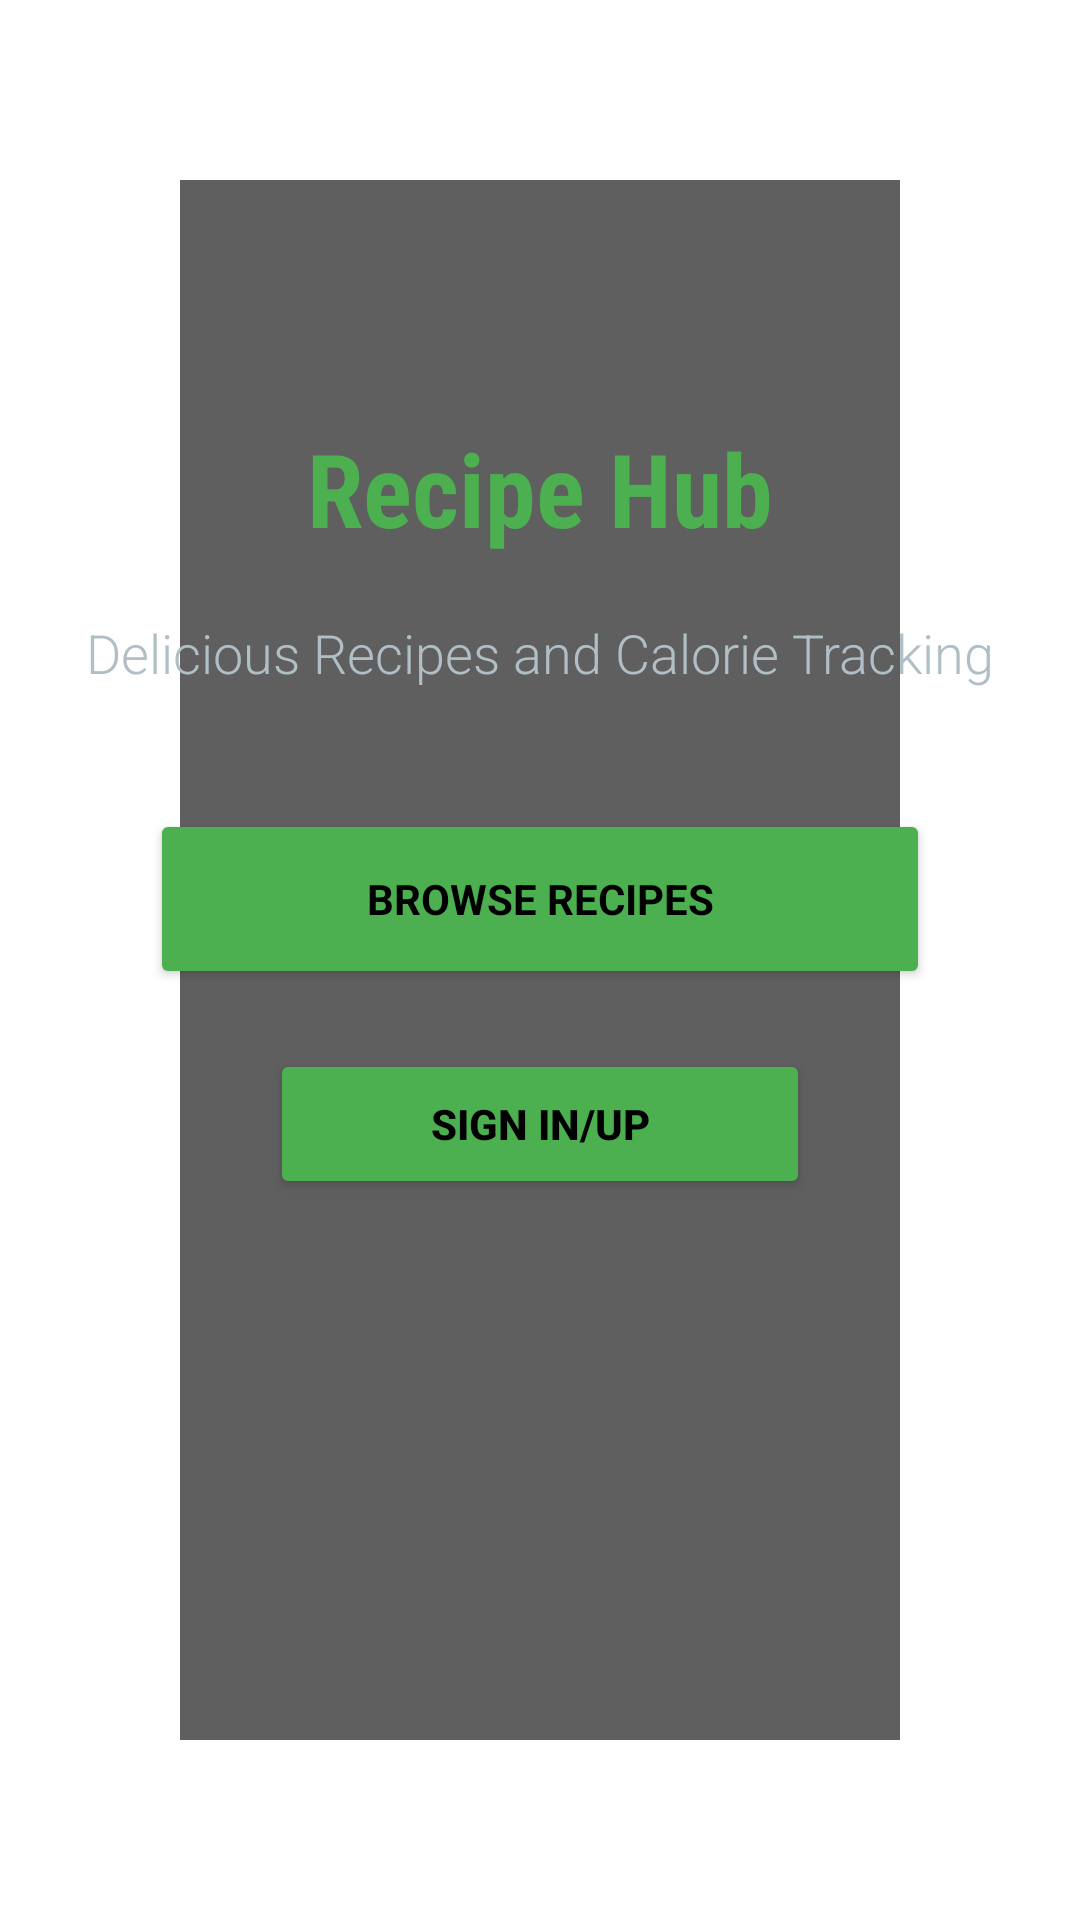

Produce the Android XML layout that renders to this screen, including the resource entries it uses.
<!-- AndroidManifest.xml: application theme Theme.Licentaincercarea1 -->
<!-- res/layout/activity_main.xml -->
<androidx.constraintlayout.widget.ConstraintLayout
    xmlns:android="http://schemas.android.com/apk/res/android"
    xmlns:app="http://schemas.android.com/apk/res-auto"
    xmlns:tools="http://schemas.android.com/tools"
    android:layout_width="match_parent"
    android:layout_height="match_parent"
    android:background="@drawable/ecran_principal"
    tools:context=".MainActivity">

    <View
        android:id="@+id/overlay"
        android:layout_width="0dp"
        android:layout_height="0dp"
        android:layout_margin="60dp"
        android:background="#A0000000"
        app:layout_constraintTop_toTopOf="parent"
        app:layout_constraintBottom_toBottomOf="parent"
        app:layout_constraintStart_toStartOf="parent"
        app:layout_constraintEnd_toEndOf="parent" />

    <TextView
        android:id="@+id/titlu"
        android:layout_width="wrap_content"
        android:layout_height="wrap_content"
        android:layout_marginTop="80dp"
        android:fontFamily="sans-serif-condensed"
        android:gravity="center"
        android:text="Recipe Hub"
        android:textColor="#4CAF50"
        android:textSize="34sp"
        android:textStyle="bold"
        app:layout_constraintEnd_toEndOf="@id/overlay"
        app:layout_constraintStart_toStartOf="@id/overlay"
        app:layout_constraintTop_toTopOf="@id/overlay" />

    <TextView
        android:id="@+id/subtitlu"
        android:layout_width="wrap_content"
        android:layout_height="wrap_content"
        android:layout_marginTop="12dp"
        android:fontFamily="sans-serif-light"
        android:padding="8dp"
        android:text="Delicious Recipes and Calorie Tracking"
        android:textColor="#B0BEC5"
        android:textSize="18sp"
        app:layout_constraintEnd_toEndOf="@id/overlay"
        app:layout_constraintStart_toStartOf="@id/overlay"
        app:layout_constraintTop_toBottomOf="@id/titlu" />

    <Button
        android:id="@+id/buttonbrowse"
        android:layout_width="260dp"
        android:layout_height="60dp"
        android:backgroundTint="#4CAF50"
        android:textColor="#000000"
        android:text="Browse Recipes"
        android:textStyle="bold"
        android:elevation="10dp"
        android:fontFamily="sans-serif"
        android:layout_marginTop="32dp"
        android:layout_marginBottom="16dp"
        android:drawablePadding="10dp"
        app:layout_constraintTop_toBottomOf="@id/subtitlu"
        app:layout_constraintStart_toStartOf="@id/overlay"
        app:layout_constraintEnd_toEndOf="@id/overlay" />

    <Button
        android:id="@+id/buttonsignin"
        android:layout_width="180dp"
        android:layout_height="50dp"
        android:backgroundTint="#4CAF50"
        android:textColor="#000000"
        android:text="Sign In/Up"
        android:fontFamily="sans-serif-medium"
        android:elevation="8dp"
        android:textStyle="bold"
        app:layout_constraintTop_toBottomOf="@id/buttonbrowse"
        app:layout_constraintStart_toStartOf="@id/overlay"
        app:layout_constraintEnd_toEndOf="@id/overlay"
        android:layout_marginTop="20dp" />


</androidx.constraintlayout.widget.ConstraintLayout>
<!-- resources referenced by this layout -->
<resources>
  <style name="Theme.Licentaincercarea1" parent="Theme.MaterialComponents.DayNight.NoActionBar">
  
          <item name="android:windowFullscreen">true</item>
          <item name="android:windowContentOverlay">@null</item>
          <item name="android:layoutDirection">ltr</item>
          <item name="android:windowTranslucentStatus">true</item>
          <item name="android:button">@style/ButtonStyle</item>
      </style>
  <style name="ButtonStyle" parent="Widget.MaterialComponents.Button">
          <item name="android:backgroundTint">#4CAF50</item> 
          <item name="android:textColor">#FFFFFF</item> 
          <item name="android:padding">12dp</item> 
          <item name="android:minHeight">48dp</item> 
          <item name="android:minWidth">64dp</item> 
          <item name="android:layout_margin">8dp</item> 
          <item name="android:background">?attr/selectableItemBackground</item> 
          <item name="android:fontFamily">@font/roboto_slab_thin</item> 
          <item name="android:elevation">6dp</item> 
          <item name="cornerRadius">12dp</item> 
      </style>
</resources>
